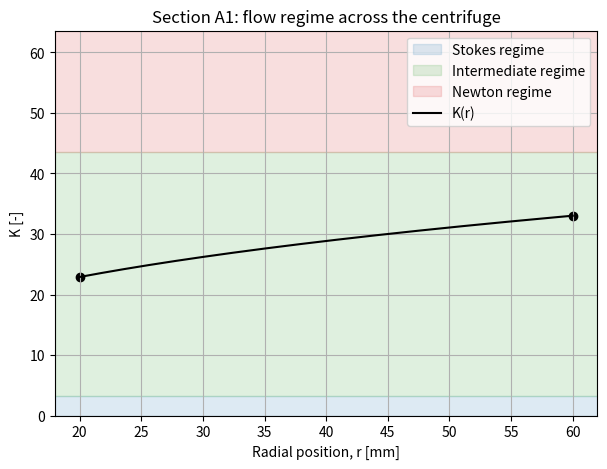
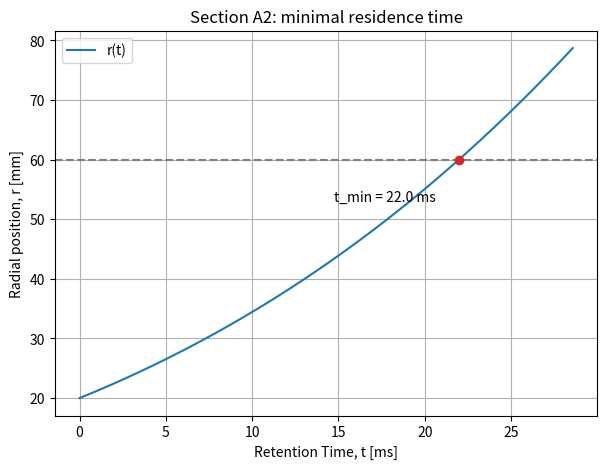
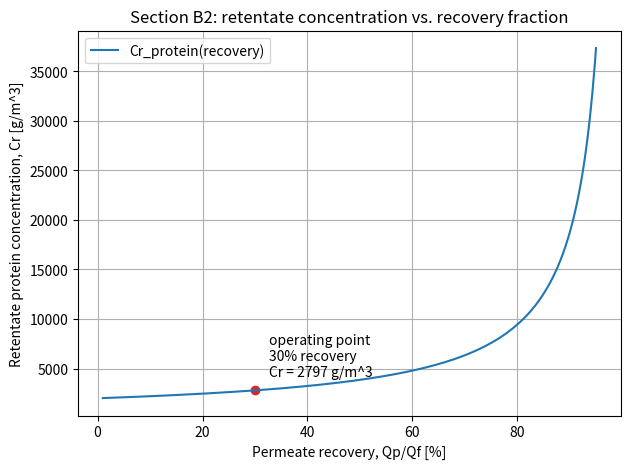
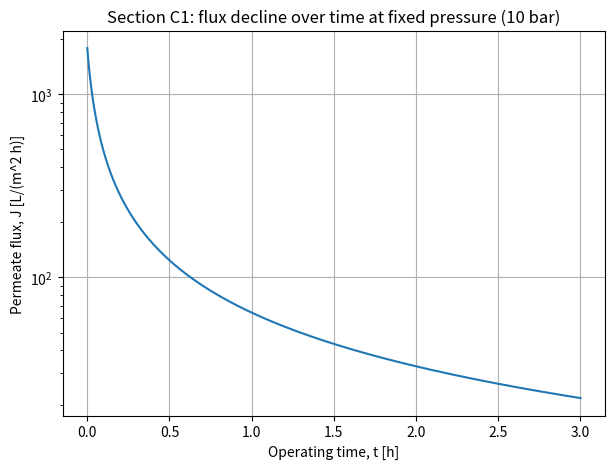
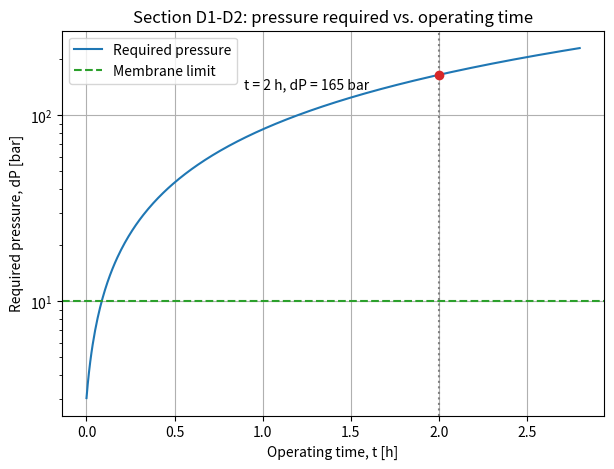

Generate these figures, in order, with matplotlib:
import numpy as np
import matplotlib.pyplot as plt
from scipy.integrate import solve_ivp


# ======================================================================
# SECTION 1 : DATA
# ======================================================================

# ---- General data (shared by the whole process) ----
rho = 1000.0                # liquid density [kg/m^3]
rho_p = 1150.0               # debris particle density [kg/m^3]
mu = 1e-3                     # liquid viscosity [Pa*s]
Qf = 1.2 / 3600               # feed volumetric flow rate [m^3/s]
Cf_cells = 2.0                # debris concentration in the feed [kg/m^3]
Cf_protein = 2.0e3            # protein concentration in the feed [g/m^3]

# ---- Section A data (centrifugation) ----
Dp = 100e-6                   # minimal particle diameter to separate [m]
omega = 2000.0                # angular velocity of the centrifuge [rad/s]
r1 = 0.02                     # liquid surface radius [m]
r2 = 0.06                     # bowl wall radius [m]
K_stokes_max = 3.3            # upper K boundary of the Stokes regime
K_newton_min = 43.6           # lower K boundary of the Newton regime

# ---- Section B data (ultrafiltration) ----
R_protein = 0.93              # true membrane rejection towards the protein [-]
permeate_fraction = 0.30      # fraction of feed leaving as permeate, Qp/Qf [-]

# ---- Section D data (fouling and feasibility) ----
alpha = 5e13                  # specific cake resistance [m/kg]
Rm = 2e12                     # intrinsic membrane resistance [1/m]
A_mem = 2.22                  # membrane area [m^2]
J_target = 1.5e-4             # target permeate flux to maintain [m/s]
t_2h = 2 * 3600                # 2 hours, in seconds [s]
membrane_pressure_limit = 10.0  # safe operating pressure limit of a UF membrane [bar]


# ======================================================================
# SECTION 2 : PART A - CENTRIFUGATION
# ======================================================================

# --- A1: identify the flow regime at the two extreme radii ---

delta_rho = rho_p - rho

ae1 = omega ** 2 * r1
ae2 = omega ** 2 * r2

K1 = Dp * (rho * delta_rho * ae1 / mu ** 2) ** (1 / 3)
K2 = Dp * (rho * delta_rho * ae2 / mu ** 2) ** (1 / 3)

print("Section A1")
print(f"K1 = {K1:.2f}, K2 = {K2:.2f}")
if K_stokes_max < K1 and K2 < K_newton_min:
    print("Both values fall in the Intermediate regime.")
print()

# --- A2: minimal residence time in the Intermediate regime ---

C = 0.153 * (omega ** 2) ** 0.71 * Dp ** 1.14 * delta_rho ** 0.71 * rho ** -0.29 * mu ** -0.43
print("Section A2")
print(f"C = {C:.2f} m^0.29/s (settling equation: dr/dt = C * r^0.71)")


def settling_ode(t, r):
    """Right-hand side of the settling equation dr/dt = C * r^0.71."""
    return C * r ** 0.71


solution_A = solve_ivp(settling_ode, t_span=(0, 0.05), y0=[r1], max_step=1e-5, dense_output=True)

t_values = np.linspace(0, 0.05, 200000)
r_values = solution_A.sol(t_values)[0]
t_min = t_values[np.argmax(r_values >= r2)]
print(f"t_min = {t_min:.4f} s (time for a particle to travel from r1 to r2)")
print()

# Figure A1: K vs radius, with the regime bands marked
r_range = np.linspace(r1, r2, 300)
ae_range = omega ** 2 * r_range
K_range = Dp * (rho * delta_rho * ae_range / mu ** 2) ** (1 / 3)

fig_a1, ax_a1 = plt.subplots(figsize=(7, 5))
ax_a1.axhspan(0, K_stokes_max, color="tab:blue", alpha=0.15, label="Stokes regime")
ax_a1.axhspan(K_stokes_max, K_newton_min, color="tab:green", alpha=0.15, label="Intermediate regime")
ax_a1.axhspan(K_newton_min, K_newton_min + 20, color="tab:red", alpha=0.15, label="Newton regime")
ax_a1.plot(r_range * 1000, K_range, color="black", label="K(r)")
ax_a1.scatter([r1 * 1000, r2 * 1000], [K1, K2], color="black")
ax_a1.set_xlabel("Radial position, r [mm]")
ax_a1.set_ylabel("K [-]")
ax_a1.set_title("Section A1: flow regime across the centrifuge")
ax_a1.set_ylim(0, K_newton_min + 20)
ax_a1.legend()
ax_a1.grid()
plt.show()

# Figure A2: particle trajectory r(t), with t_min marked
t_plot = np.linspace(0, t_min * 1.3, 400)
r_plot = solution_A.sol(t_plot)[0]

fig_a2, ax_a2 = plt.subplots(figsize=(7, 5))
ax_a2.plot(t_plot * 1000, r_plot * 1000, color="tab:blue", label="r(t)")
ax_a2.axhline(r2 * 1000, color="gray", linestyle="--")
ax_a2.scatter([t_min * 1000], [r2 * 1000], color="tab:red", zorder=5)
ax_a2.annotate(f"t_min = {t_min * 1000:.1f} ms", (t_min * 1000, r2 * 1000),
               textcoords="offset points", xytext=(-90, -30))
ax_a2.set_xlabel("Retention Time, t [ms]")
ax_a2.set_ylabel("Radial position, r [mm]")
ax_a2.set_title("Section A2: minimal residence time")
ax_a2.legend()
ax_a2.grid()
plt.show()


# ======================================================================
# SECTION 3 : PART B - ULTRAFILTRATION
# ======================================================================

# --- B1: protein mass balance across the membrane ---
Qp = permeate_fraction * Qf
Qr = Qf - Qp
Cp_protein = Cf_protein * (1 - R_protein)
Cr_protein = (Qf * Cf_protein - Qp * Cp_protein) / Qr

print("Section B1")
print(f"Qp = {Qp * 3600:.3f} m^3/h, Qr = {Qr * 3600:.3f} m^3/h")
print(f"Cp_protein = {Cp_protein:.1f} g/m^3")
print(f"Cr_protein = {Cr_protein:.0f} g/m^3")
print()

# --- B2: retentate concentration vs. permeate recovery fraction ---
# Cp_protein is assumed unchanged by recovery, since rejection is an
# intrinsic membrane property (per-pass), independent of how much of
# the feed is drawn off as permeate.
recovery_range = np.linspace(0.01, 0.95, 400)          # Qp/Qf [-]
Cr_range = (Cf_protein - recovery_range * Cp_protein) / (1 - recovery_range)

print("Section B2")
print(f"At the current operating point, recovery = {permeate_fraction:.2f}, Cr_protein = {Cr_protein:.0f} g/m^3")
print()

fig_b, ax_b = plt.subplots(figsize=(7, 5))
ax_b.plot(recovery_range * 100, Cr_range, color="tab:blue", label="Cr_protein(recovery)")
ax_b.scatter([permeate_fraction * 100], [Cr_protein], color="tab:red")
ax_b.annotate(f"operating point\n{permeate_fraction * 100:.0f}% recovery\nCr = {Cr_protein:.0f} g/m^3",
              (permeate_fraction * 100, Cr_protein), textcoords="offset points", xytext=(10, 10))
ax_b.set_xlabel("Permeate recovery, Qp/Qf [%]")
ax_b.set_ylabel("Retentate protein concentration, Cr [g/m^3]")
ax_b.set_title("Section B2: retentate concentration vs. recovery fraction")
ax_b.legend()
ax_b.grid()
plt.show()


# ======================================================================
# SECTION 4 : PART C - PERFORMANCE DECLINE OVER TIME
# ======================================================================

print("Section C1")
print()

P_fixed_bar = membrane_pressure_limit                    # fixed applied pressure [bar]
t_range_C = np.linspace(1, 3 * 3600, 400)                  # operating time [s]
Mc_range_C = Qf * Cf_cells * t_range_C
Rc_range_C = alpha * Mc_range_C / A_mem
Rtot_range_C = Rm + Rc_range_C
J_range_C = (P_fixed_bar * 1e5) / (mu * Rtot_range_C)     # flux [m/s]
J_range_C_Lm2h = J_range_C * 1000 * 3600                    # flux [L/(m^2 h)]

fig_c, ax_c = plt.subplots(figsize=(7, 5))
ax_c.plot(t_range_C / 3600, J_range_C_Lm2h, color="tab:blue")
ax_c.set_xlabel("Operating time, t [h]")
ax_c.set_ylabel("Permeate flux, J [L/(m^2 h)]")
ax_c.set_yscale("log")
ax_c.set_title(f"Section C1: flux decline over time at fixed pressure ({P_fixed_bar:.0f} bar)")
ax_c.grid()
plt.show()


# ======================================================================
# SECTION 5 : PART D - FOULING GROWTH AND FEASIBILITY
# ======================================================================

# --- D1: pressure required to maintain flux after 2 hours ---
Mc_2h = Qf * Cf_cells * t_2h
Rc_2h = alpha * Mc_2h / A_mem
Rtot_2h = Rm + Rc_2h
dP_2h_bar = J_target * mu * Rtot_2h / 1e5

print("Section D1")
print(f"Mc(2h) = {Mc_2h:.2f} kg")
print(f"Rc(2h) = {Rc_2h:.2e} 1/m")
print(f"Rtot(2h) = {Rtot_2h:.2e} 1/m")
print(f"dP(2h) = {dP_2h_bar:.0f} bar")
print()

# --- D2: is this pressure feasible? ---
print("Section D2")
print(f"Membrane pressure limit is about {membrane_pressure_limit:.0f} bar, "
      f"which is much lower than the {dP_2h_bar:.0f} bar required after 2 hours.")
print("Removing the centrifuge to save cost is therefore not reasonable,")
print("since it would push the membrane far beyond its safe operating range.")
print()

t_range = np.linspace(1, t_2h * 1.4, 400)
Mc_range = Qf * Cf_cells * t_range
Rc_range = alpha * Mc_range / A_mem
Rtot_range = Rm + Rc_range
dP_range_bar = J_target * mu * Rtot_range / 1e5

fig_d, ax_d = plt.subplots(figsize=(7, 5))
ax_d.plot(t_range / 3600, dP_range_bar, color="tab:blue", label="Required pressure")
ax_d.axhline(membrane_pressure_limit, color="tab:green", linestyle="--", label="Membrane limit")
ax_d.axvline(2, color="gray", linestyle=":")
ax_d.scatter([2], [dP_2h_bar], color="tab:red", zorder=5)
ax_d.annotate(f"t = 2 h, dP = {dP_2h_bar:.0f} bar", (2, dP_2h_bar),
              textcoords="offset points", xytext=(-140, -10))
ax_d.set_xlabel("Operating time, t [h]")
ax_d.set_ylabel("Required pressure, dP [bar]")
ax_d.set_title("Section D1-D2: pressure required vs. operating time")
ax_d.set_yscale("log")
ax_d.legend()
ax_d.grid()
plt.show()


# ======================================================================
# SECTION 6 : SUMMARY
# ======================================================================

print("Summary")
print(f"A1: K1 = {K1:.2f}, K2 = {K2:.2f} -> Intermediate regime")
print(f"A2: t_min = {t_min * 1000:.1f} ms")
print(f"B1: Cr_protein = {Cr_protein:.0f} g/m^3")
print(f"B2: at {permeate_fraction * 100:.0f}% recovery, Cr_protein = {Cr_protein:.0f} g/m^3")
print(f"D1: dP(2h) = {dP_2h_bar:.0f} bar")
print("D2: not feasible, dP(2h) far exceeds the membrane pressure limit")
